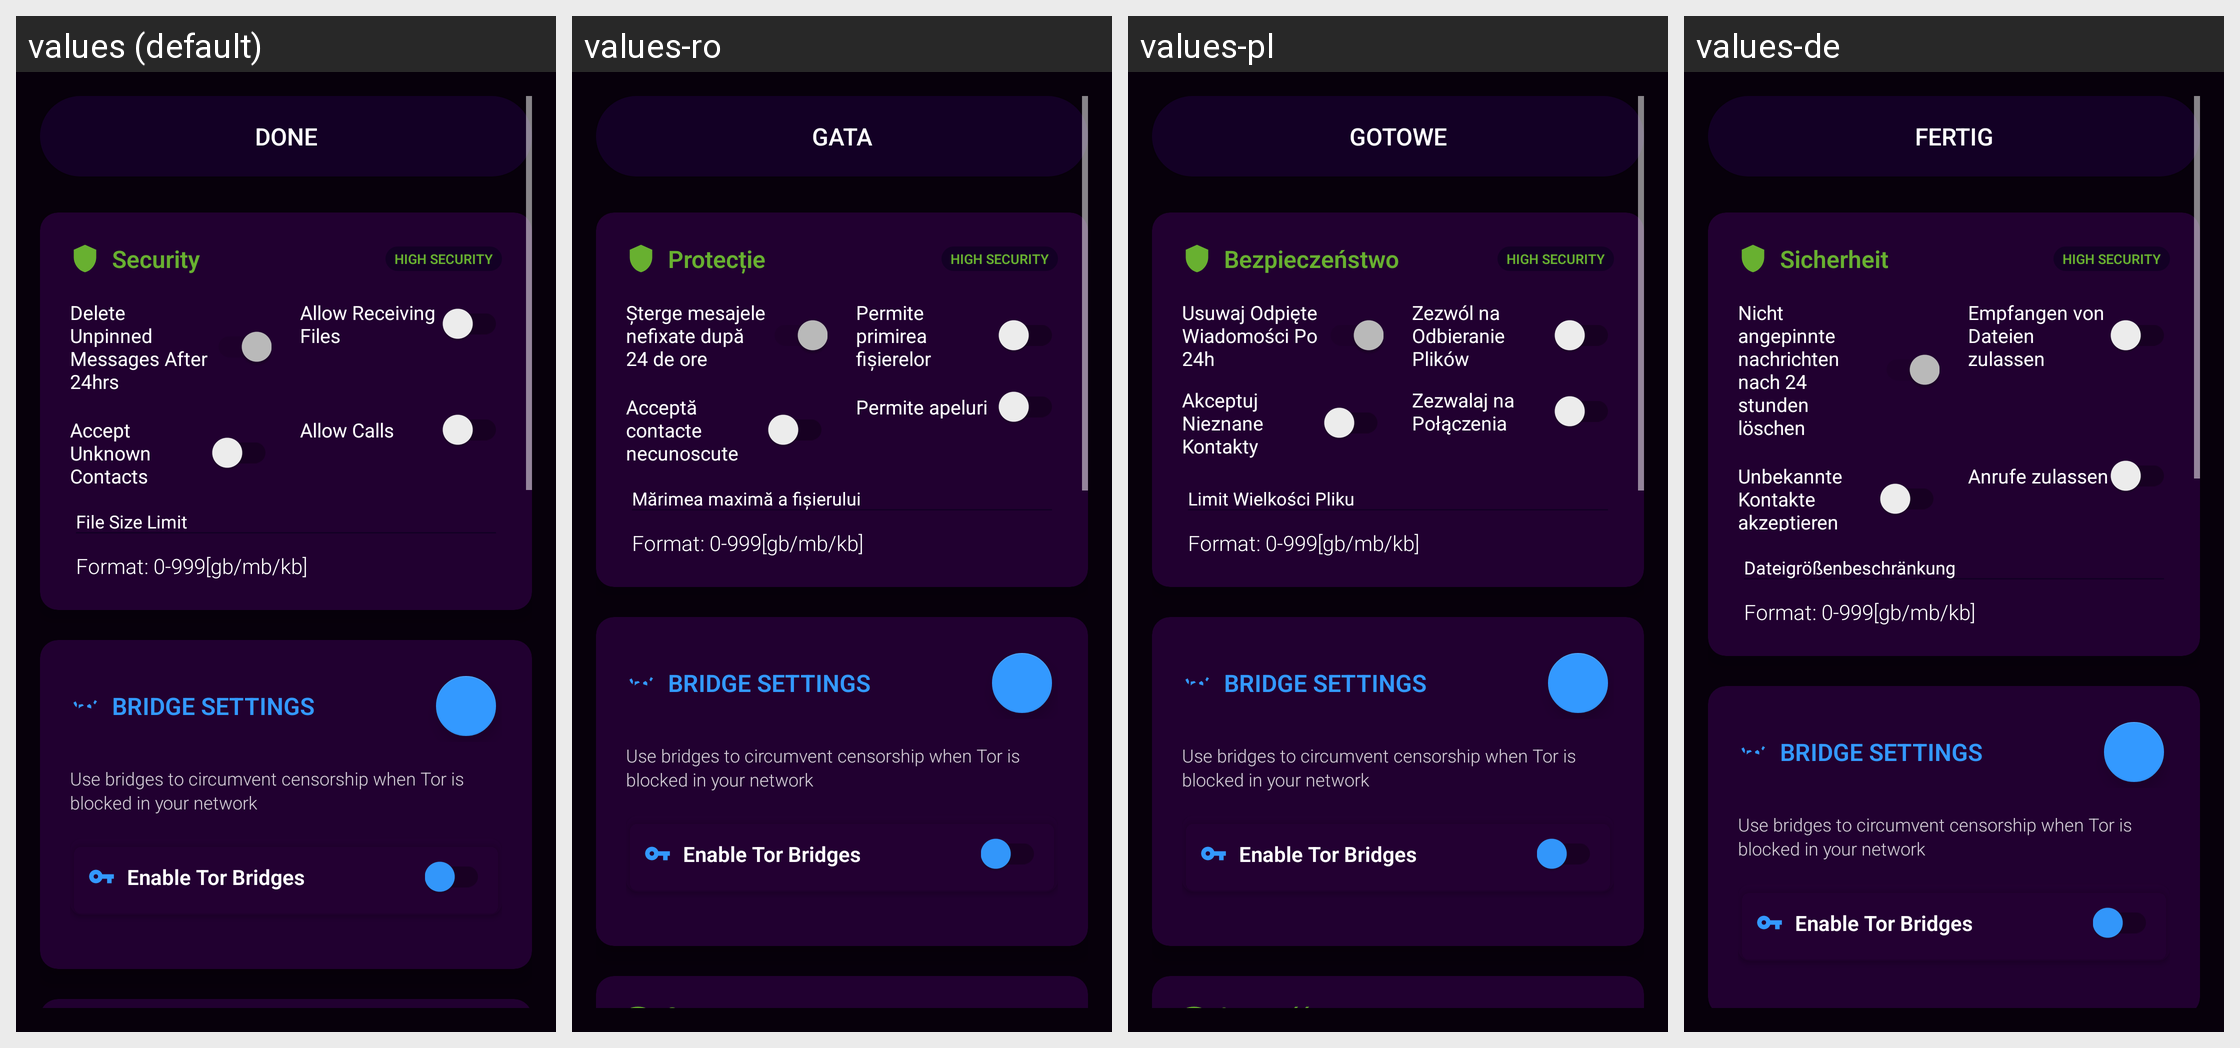

Locale-by-locale string values for the Android screen shown in this grid:
Android screen res/layout/fragment_setup_settings.xml rendered under 4 locales, left to right: values (default), values-ro, values-pl, values-de. Device: Nexus 5 (rendered at 1080×1920; each locale shown at half size, 540×960, under a caption strip naming it); theme AppTheme.
Other locales in the repository, not shown: values-ar, values-es, values-et-rEE, values-it, values-pt, values-ru.
Strings drawn on this screen, with the default value and each locale's value (text and hints the layout hard-codes, and strings that could not be matched under every locale, appear in the picture but are not listed):

done_button
  values: Done
  values-ro: Gata
  values-pl: Gotowe
  values-de: Fertig

security
  values: Security
  values-ro: Protecție
  values-pl: Bezpieczeństwo
  values-de: Sicherheit

high_security
  values: HIGH SECURITY
  values-ro: HIGH SECURITY  [not translated; the default value is used]
  values-pl: HIGH SECURITY  [not translated; the default value is used]
  values-de: HIGH SECURITY  [not translated; the default value is used]

disappearing_messages_default
  values: Delete Unpinned Messages After 24hrs
  values-ro: Șterge mesajele nefixate după 24 de ore
  values-pl: Usuwaj Odpięte Wiadomości Po 24h
  values-de: Nicht angepinnte nachrichten nach 24 stunden löschen

allow_files
  values: Allow Receiving Files
  values-ro: Permite primirea fișierelor
  values-pl: Zezwól na Odbieranie Plików
  values-de: Empfangen von Dateien zulassen

allow_unknown
  values: Accept Unknown Contacts
  values-ro: Acceptă contacte necunoscute
  values-pl: Akceptuj Nieznane Kontakty
  values-de: Unbekannte Kontakte akzeptieren

allow_calls
  values: Allow Calls
  values-ro: Permite apeluri
  values-pl: Zezwalaj na Połączenia
  values-de: Anrufe zulassen

file_limit
  values: File Size Limit
  values-ro: Mărimea maximă a fișierului
  values-pl: Limit Wielkości Pliku
  values-de: Dateigrößenbeschränkung

bridge_settings
  values: BRIDGE SETTINGS
  values-ro: BRIDGE SETTINGS  [not translated; the default value is used]
  values-pl: BRIDGE SETTINGS  [not translated; the default value is used]
  values-de: BRIDGE SETTINGS  [not translated; the default value is used]

bridge_description
  values: Use bridges to circumvent censorship when Tor is blocked in your network
  values-ro: Use bridges to circumvent censorship when Tor is blocked in your network  [not translated; the default value is used]
  values-pl: Use bridges to circumvent censorship when Tor is blocked in your network  [not translated; the default value is used]
  values-de: Use bridges to circumvent censorship when Tor is blocked in your network  [not translated; the default value is used]

enable_tor_bridges
  values: Enable Tor Bridges
  values-ro: Enable Tor Bridges  [not translated; the default value is used]
  values-pl: Enable Tor Bridges  [not translated; the default value is used]
  values-de: Enable Tor Bridges  [not translated; the default value is used]
